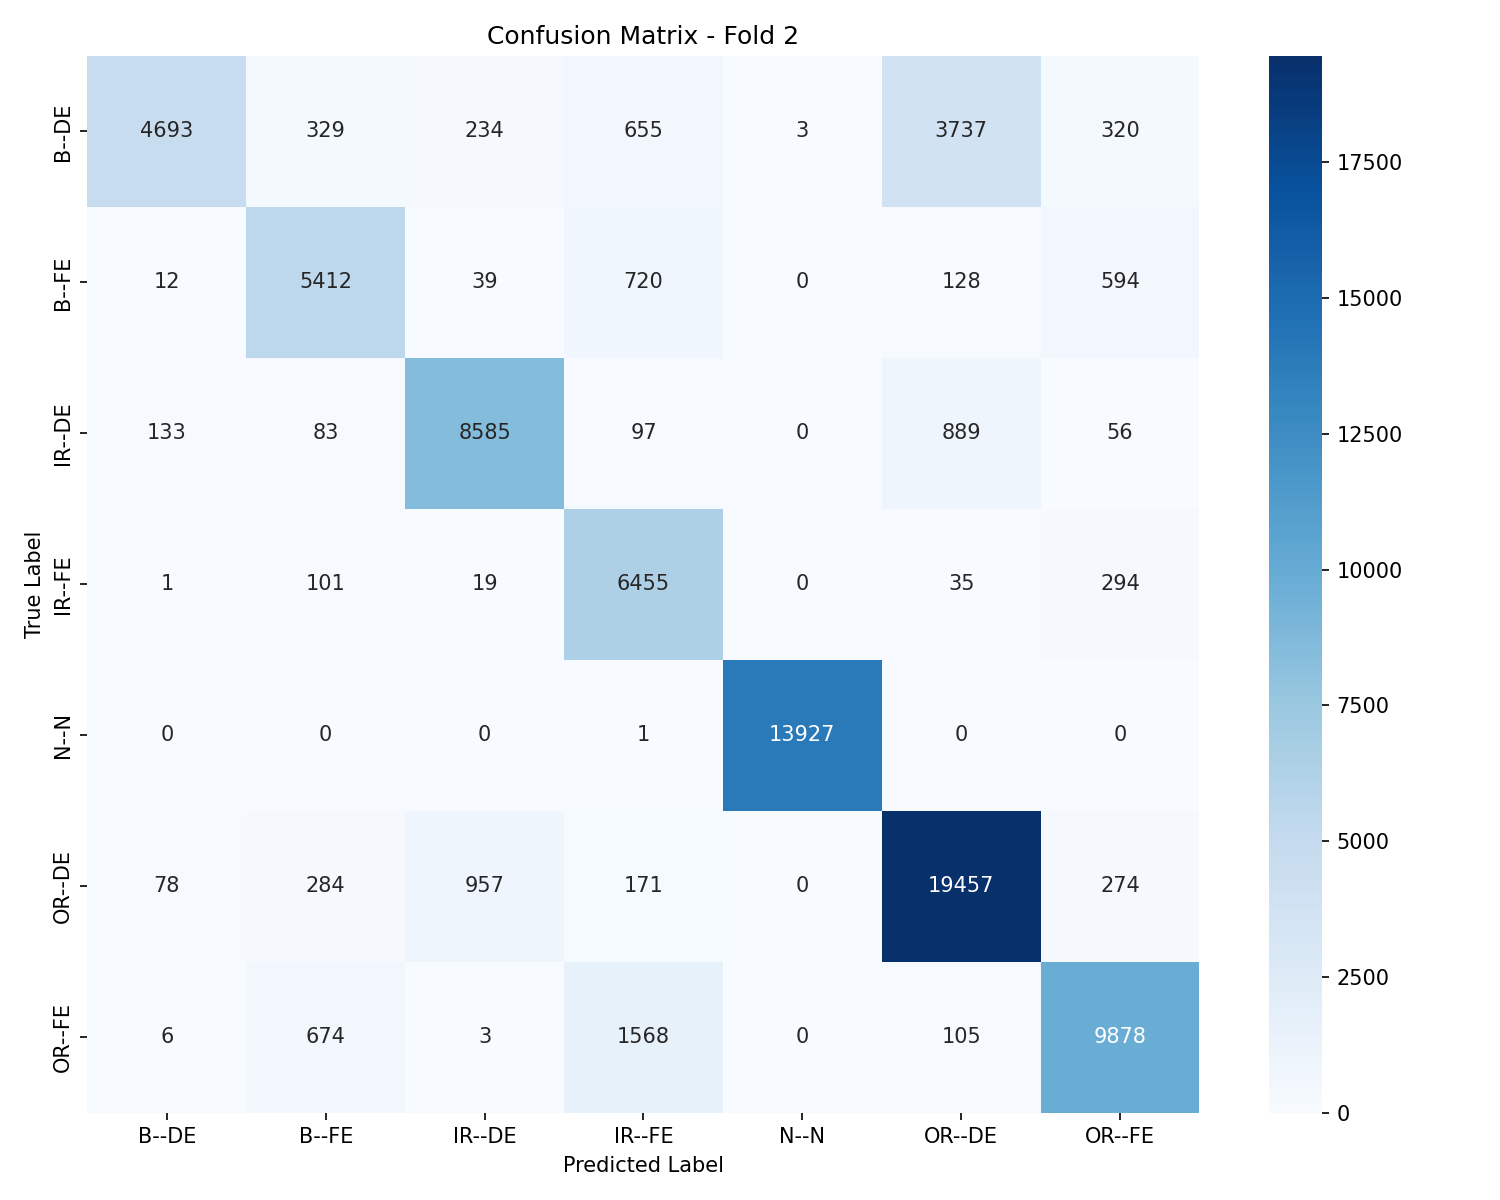

Values plotted in this chart, from the file beside it:
, B--DE, B--FE, IR--DE, IR--FE, N--N, OR--DE, OR--FE
B--DE, 4693, 329, 234, 655, 3, 3737, 320
B--FE, 12, 5412, 39, 720, 0, 128, 594
IR--DE, 133, 83, 8585, 97, 0, 889, 56
IR--FE, 1, 101, 19, 6455, 0, 35, 294
N--N, 0, 0, 0, 1, 13927, 0, 0
OR--DE, 78, 284, 957, 171, 0, 19457, 274
OR--FE, 6, 674, 3, 1568, 0, 105, 9878
